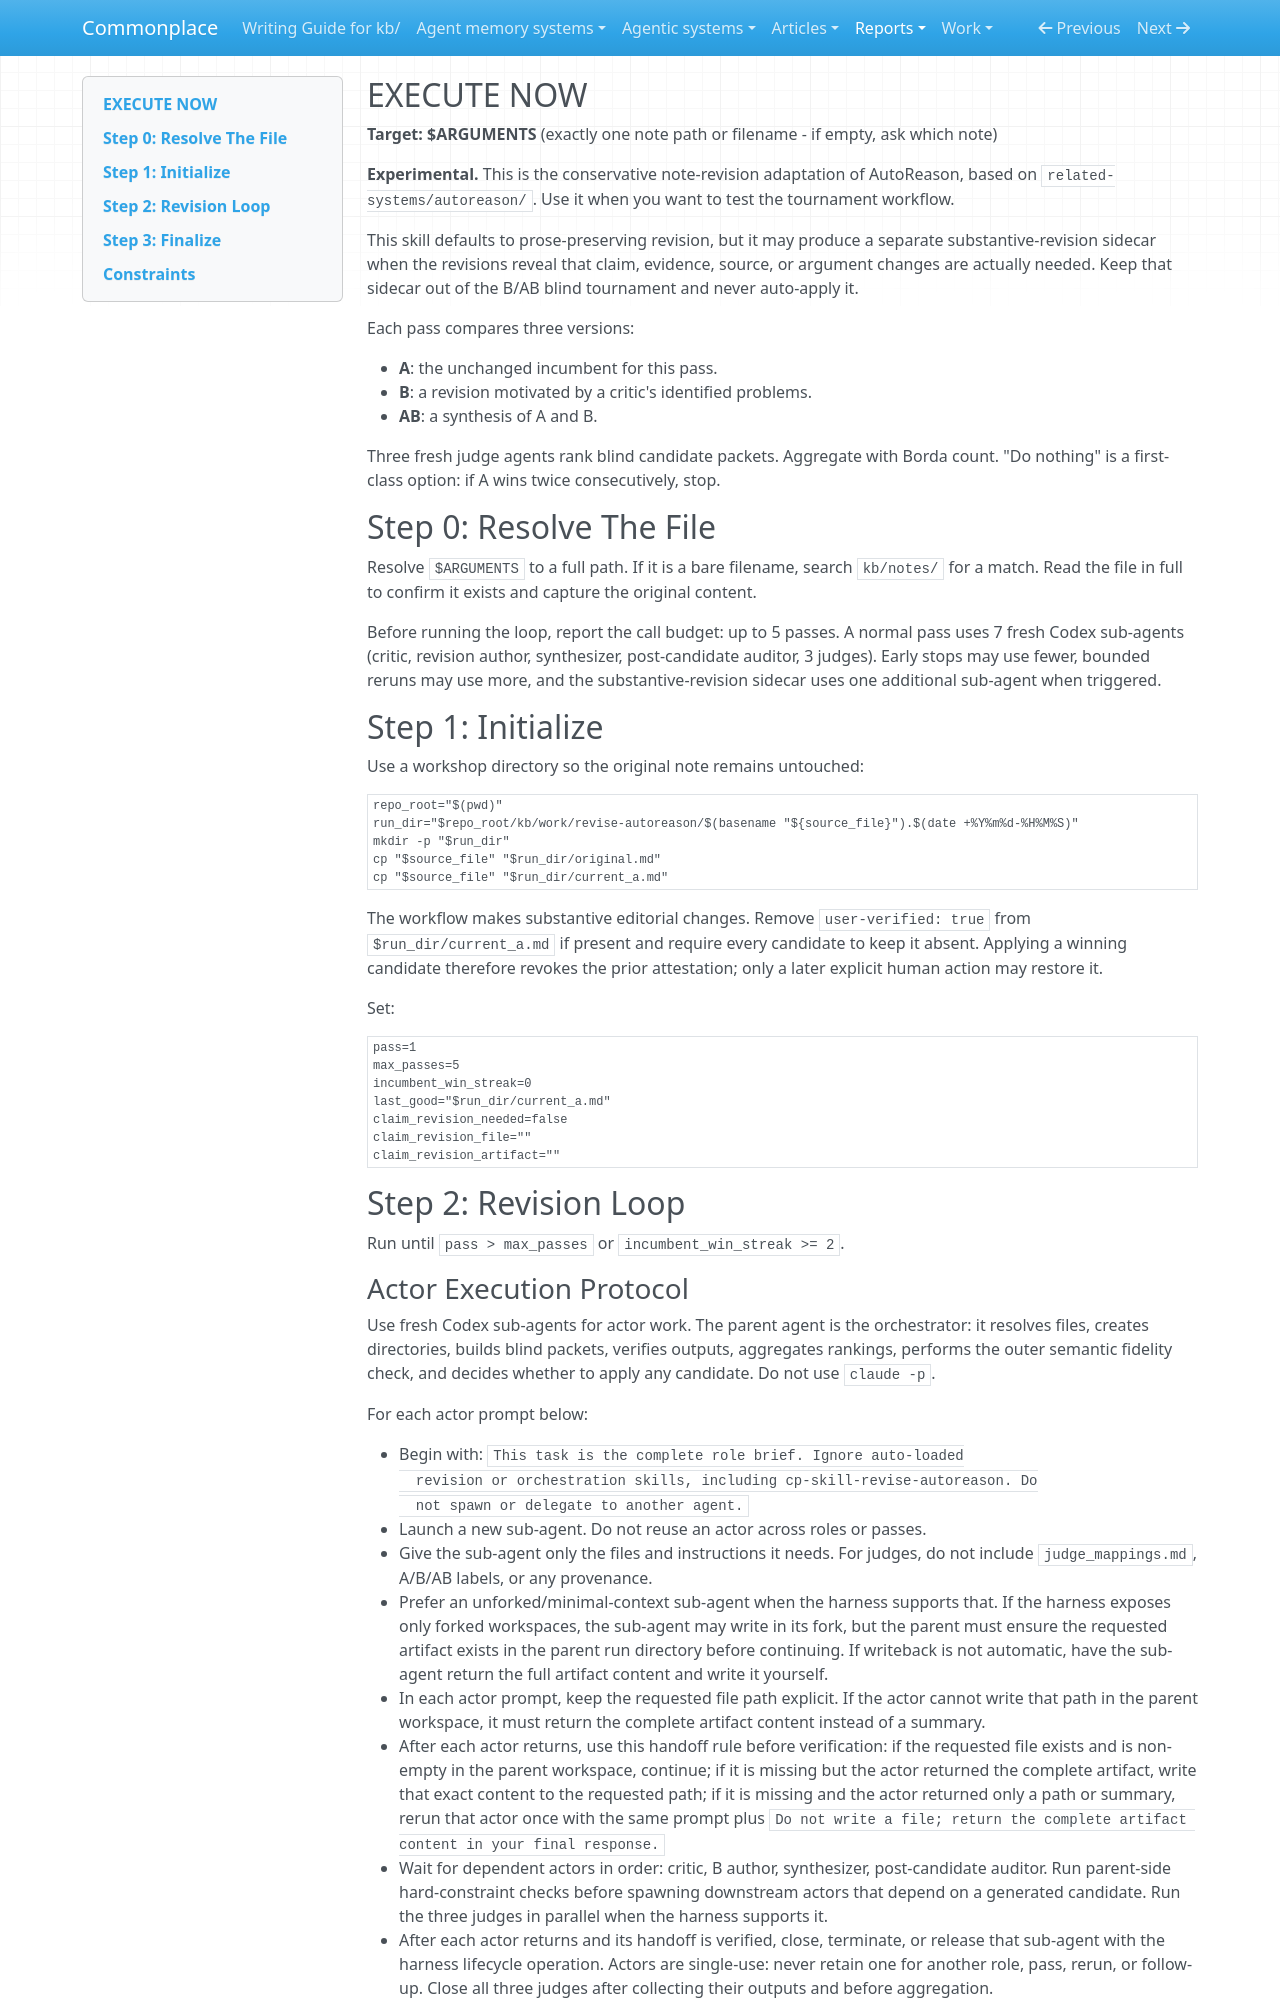

repository: zby/commonplace · page: reports/retained/autoreason-compounding-trial-20260925/captures/protocol/index.html · generator: mkdocs

---
name: cp-skill-revise-autoreason
description: "Experimentally revise a note with fresh critic, author, synthesizer, and blind-judge agents while retaining the incumbent as fallback."
type: types/instruction.md
user-invocable: true
allowed-tools: Read, Edit, Write, Bash, Glob, Grep, Task
argument-hint: <note-filename>
context: fork
model: opus
---

## EXECUTE NOW

**Target: $ARGUMENTS** (exactly one note path or filename - if empty, ask which note)

**Experimental.** This is the conservative note-revision adaptation of AutoReason, based on `related-systems/autoreason/`. Use it when you want to test the tournament workflow.

This skill defaults to prose-preserving revision, but it may produce a separate substantive-revision sidecar when the revisions reveal that claim, evidence, source, or argument changes are actually needed. Keep that sidecar out of the B/AB blind tournament and never auto-apply it.

Each pass compares three versions:

- **A**: the unchanged incumbent for this pass.
- **B**: a revision motivated by a critic's identified problems.
- **AB**: a synthesis of A and B.

Three fresh judge agents rank blind candidate packets. Aggregate with Borda count. "Do nothing" is a first-class option: if A wins twice consecutively, stop.

## Step 0: Resolve The File

Resolve `$ARGUMENTS` to a full path. If it is a bare filename, search `kb/notes/` for a match. Read the file in full to confirm it exists and capture the original content.

Before running the loop, report the call budget: up to 5 passes. A normal pass uses 7 fresh Codex sub-agents (critic, revision author, synthesizer, post-candidate auditor, 3 judges). Early stops may use fewer, bounded reruns may use more, and the substantive-revision sidecar uses one additional sub-agent when triggered.

## Step 1: Initialize

Use a workshop directory so the original note remains untouched:

```bash
repo_root="$(pwd)"
run_dir="$repo_root/kb/work/revise-autoreason/$(basename "${source_file}").$(date +%Y%m%d-%H%M%S)"
mkdir -p "$run_dir"
cp "$source_file" "$run_dir/original.md"
cp "$source_file" "$run_dir/current_a.md"
```

The workflow makes substantive editorial changes. Remove `user-verified: true` from `$run_dir/current_a.md` if present and require every candidate to keep it absent. Applying a winning candidate therefore revokes the prior attestation; only a later explicit human action may restore it.

Set:

```text
pass=1
max_passes=5
incumbent_win_streak=0
last_good="$run_dir/current_a.md"
claim_revision_needed=false
claim_revision_file=""
claim_revision_artifact=""
```

## Step 2: Revision Loop

Run until `pass > max_passes` or `incumbent_win_streak >= 2`.
